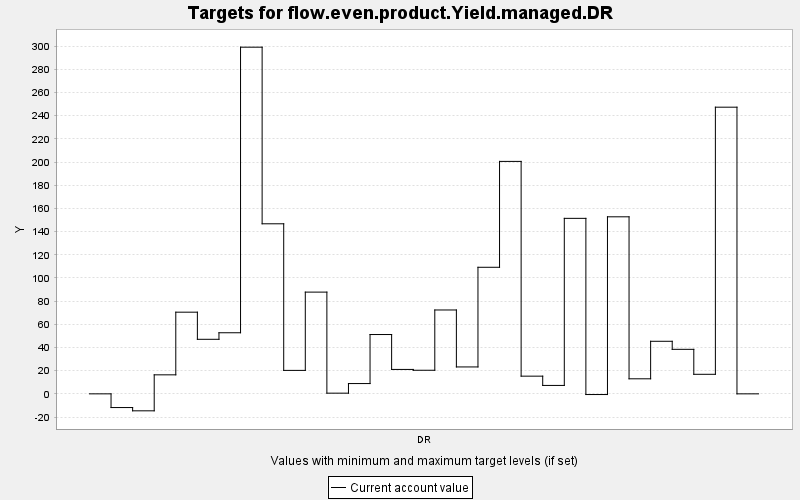

Data behind this chart, as committed beside it:
TARGET, PERIOD, YEAR, PERIODWIDTH, MINIMUM, MAXIMUM, MINWEIGHT, MAXWEIGHT, CURRENT, SUMMARY
flow.even.product.Yield.managed.DR, 0, 0, 10.0, 0.0, 10000, 1.0, 1.0, 0.0, 0.0
flow.even.product.Yield.managed.DR, 1, 10, 10.0, 0.0, 10000, 1.0, 1.0, -11.82, 0.0
flow.even.product.Yield.managed.DR, 2, 20, 10.0, 0.0, 10000, 1.0, 1.0, -14.64, 0.0
flow.even.product.Yield.managed.DR, 3, 30, 10.0, 0.0, 10000, 1.0, 1.0, 16.4, 0.0
flow.even.product.Yield.managed.DR, 4, 40, 10.0, 0.0, 10000, 1.0, 1.0, 70.46, 0.0
flow.even.product.Yield.managed.DR, 5, 50, 10.0, 0.0, 10000, 1.0, 1.0, 47.06, 0.0
flow.even.product.Yield.managed.DR, 6, 60, 10.0, 0.0, 10000, 1.0, 1.0, 52.7, 0.0
flow.even.product.Yield.managed.DR, 7, 70, 10.0, 0.0, 10000, 1.0, 1.0, 299.1, 0.0
flow.even.product.Yield.managed.DR, 8, 80, 10.0, 0.0, 10000, 1.0, 1.0, 146.7, 0.0
flow.even.product.Yield.managed.DR, 9, 90, 10.0, 0.0, 10000, 1.0, 1.0, 20.24, 0.0
flow.even.product.Yield.managed.DR, 10, 100, 10.0, 0.0, 10000, 1.0, 1.0, 87.77, 0.0
flow.even.product.Yield.managed.DR, 11, 110, 10.0, 0.0, 10000, 1.0, 1.0, 0.589, 0.0
flow.even.product.Yield.managed.DR, 12, 120, 10.0, 0.0, 10000, 1.0, 1.0, 8.877, 0.0
flow.even.product.Yield.managed.DR, 13, 130, 10.0, 0.0, 10000, 1.0, 1.0, 51.17, 0.0
flow.even.product.Yield.managed.DR, 14, 140, 10.0, 0.0, 10000, 1.0, 1.0, 21.07, 0.0
flow.even.product.Yield.managed.DR, 15, 150, 10.0, 0.0, 10000, 1.0, 1.0, 20.36, 0.0
flow.even.product.Yield.managed.DR, 16, 160, 10.0, 0.0, 10000, 1.0, 1.0, 72.35, 0.0
flow.even.product.Yield.managed.DR, 17, 170, 10.0, 0.0, 10000, 1.0, 1.0, 23.22, 0.0
flow.even.product.Yield.managed.DR, 18, 180, 10.0, 0.0, 10000, 1.0, 1.0, 109.2, 0.0
flow.even.product.Yield.managed.DR, 19, 190, 10.0, 0.0, 10000, 1.0, 1.0, 200.5, 0.0
flow.even.product.Yield.managed.DR, 20, 200, 10.0, 0.0, 10000, 1.0, 1.0, 15.26, 0.0
flow.even.product.Yield.managed.DR, 21, 210, 10.0, 0.0, 10000, 1.0, 1.0, 7.262, 0.0
flow.even.product.Yield.managed.DR, 22, 220, 10.0, 0.0, 10000, 1.0, 1.0, 151.4, 0.0
flow.even.product.Yield.managed.DR, 23, 230, 10.0, 0.0, 10000, 1.0, 1.0, -0.594, 0.0
flow.even.product.Yield.managed.DR, 24, 240, 10.0, 0.0, 10000, 1.0, 1.0, 152.7, 0.0
flow.even.product.Yield.managed.DR, 25, 250, 10.0, 0.0, 10000, 1.0, 1.0, 12.98, 0.0
flow.even.product.Yield.managed.DR, 26, 260, 10.0, 0.0, 10000, 1.0, 1.0, 45.35, 0.0
flow.even.product.Yield.managed.DR, 27, 270, 10.0, 0.0, 10000, 1.0, 1.0, 38.41, 0.0
flow.even.product.Yield.managed.DR, 28, 280, 10.0, 0.0, 10000, 1.0, 1.0, 16.86, 0.0
flow.even.product.Yield.managed.DR, 29, 290, 10.0, 0.0, 10000, 1.0, 1.0, 247.3, 0.0
flow.even.product.Yield.managed.DR, 30, 300, 10.0, 0.0, 10000, 1.0, 1.0, 0.0, 0.0
